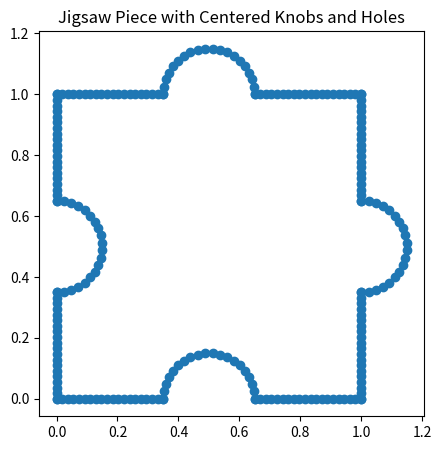

Recreate this plot in Python.
import numpy as np
import matplotlib.pyplot as plt

def arc_knob(center, radius, start_angle, end_angle, num_points=20):
    """Generate points along an arc."""
    angles = np.linspace(start_angle, end_angle, num_points)
    x = center[0] + radius * np.cos(angles)
    y = center[1] + radius * np.sin(angles)
    return np.column_stack((x, y))

def jigsaw_piece_centered_knobs(num_points_per_side=20, knob_radius=0.2):
    points = []

    # Bottom edge
    x0, x1 = 0, 1
    y = 0
    mid_x = (x0 + x1) / 2

    # Line to start of knob
    points.extend([[x, y] for x in np.linspace(x0, mid_x - knob_radius, num_points_per_side)])

    # Knob: semicircle upward
    knob = arc_knob(center=[mid_x, y], radius=knob_radius, start_angle=np.pi, end_angle=0, num_points=20)
    points.extend(knob)

    # Line after knob
    points.extend([[x, y] for x in np.linspace(mid_x + knob_radius, x1, num_points_per_side)])

    # Right edge
    y0, y1 = 0, 1
    x = 1
    mid_y = (y0 + y1) / 2
    points.extend([[x, y] for y in np.linspace(y0, mid_y - knob_radius, num_points_per_side)])

    # Hole: semicircle leftward (concave)
    hole = arc_knob(center=[x, mid_y], radius=knob_radius, start_angle=-np.pi/2, end_angle=np.pi/2, num_points=20)
    points.extend(hole)

    # Line after hole
    points.extend([[x, y] for y in np.linspace(mid_y + knob_radius, y1, num_points_per_side)])

    # Top edge
    x0, x1 = 1, 0
    y = 1
    mid_x = (x0 + x1) / 2
    points.extend([[x, y] for x in np.linspace(x0, mid_x + knob_radius, num_points_per_side)])
    # Knob down
    knob = arc_knob(center=[mid_x, y], radius=knob_radius, start_angle=0, end_angle=np.pi, num_points=20)
    points.extend(knob)
    points.extend([[x, y] for x in np.linspace(mid_x - knob_radius, x1, num_points_per_side)])

    # Left edge
    y0, y1 = 1, 0
    x = 0
    mid_y = (y0 + y1) / 2
    points.extend([[x, y] for y in np.linspace(y0, mid_y + knob_radius, num_points_per_side)])
    # Hole right
    hole = arc_knob(center=[x, mid_y], radius=knob_radius, start_angle=np.pi/2, end_angle=-np.pi/2, num_points=20)
    points.extend(hole)
    points.extend([[x, y] for y in np.linspace(mid_y - knob_radius, y1, num_points_per_side)])

    return np.array(points)

# Generate and plot
points = jigsaw_piece_centered_knobs(num_points_per_side=20, knob_radius=0.15)

plt.figure(figsize=(5,5))
plt.plot(points[:,0], points[:,1], '-o')
plt.gca().set_aspect('equal')
plt.title("Jigsaw Piece with Centered Knobs and Holes")
plt.show()

np.savetxt("jigsaw_piece.csv", points, delimiter=",", header="x,y", comments='')
